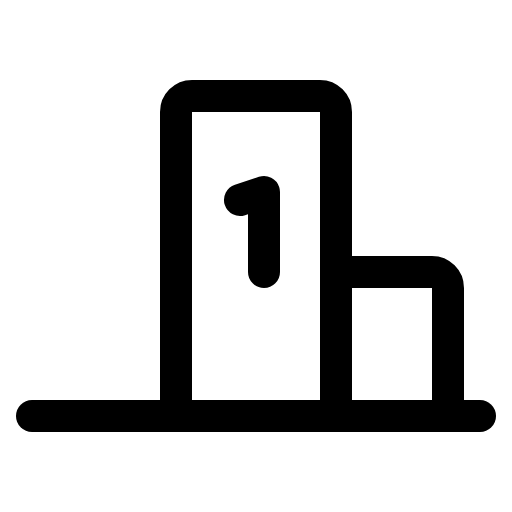
t = 0.00 s
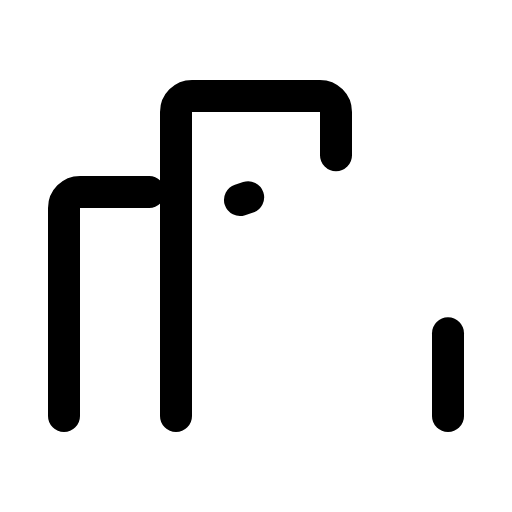
t = 1.20 s
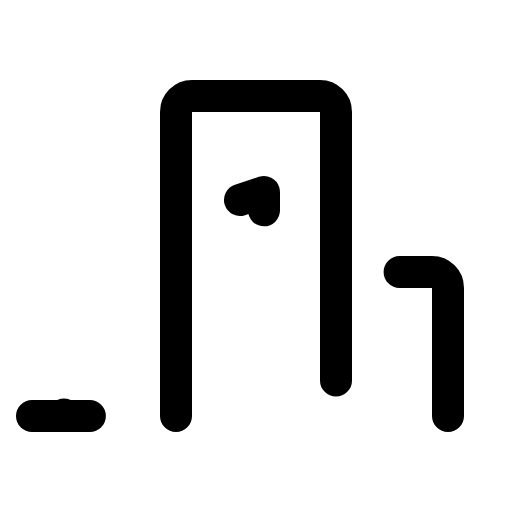
t = 1.58 s
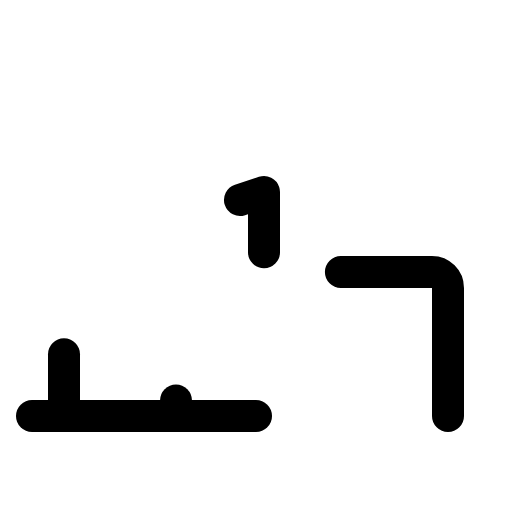
t = 1.95 s
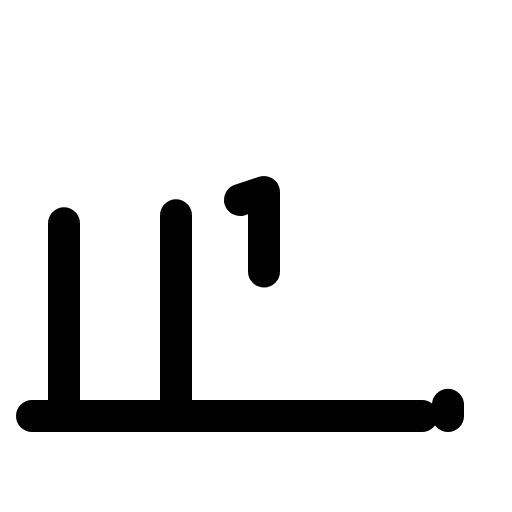
t = 2.33 s

The animated SVG that drew these frames (rendered in a browser with its animation timeline set to each time). Animation: 1 CSS @keyframes rule; one cycle of 2.70 s, repeats indefinitely.

<svg xmlns="http://www.w3.org/2000/svg" viewBox="0 0 256 256">
  <style>
    .draw-line {
      stroke-dasharray: 1;
      stroke-dashoffset: 0;
    }
    svg:hover .draw-line {
      animation: phosphor-draw-in 1.5s ease-in-out infinite;
    }
    @keyframes phosphor-draw-in {
      0%   { stroke-dashoffset: 1; }
      100% { stroke-dashoffset: 0; }
    }
  </style><rect width="256" height="256" fill="none"/><path d="M32,208V104a8,8,0,0,1,8-8H88" fill="none" stroke="currentColor" stroke-linecap="round" stroke-linejoin="round" stroke-width="16" class="draw-line" pathLength="1" style="animation-delay: 0s"/><path d="M88,208V56a8,8,0,0,1,8-8h64a8,8,0,0,1,8,8V208" fill="none" stroke="currentColor" stroke-linecap="round" stroke-linejoin="round" stroke-width="16" class="draw-line" pathLength="1" style="animation-delay: 0.3s"/><path d="M224,208V144a8,8,0,0,0-8-8H168" fill="none" stroke="currentColor" stroke-linecap="round" stroke-linejoin="round" stroke-width="16" class="draw-line" pathLength="1" style="animation-delay: 0.6s"/><polyline points="120 100 132 96 132 136" fill="none" stroke="currentColor" stroke-linecap="round" stroke-linejoin="round" stroke-width="16" class="draw-line" pathLength="1" style="animation-delay: 0.9s"/><line x1="16" y1="208" x2="240" y2="208" fill="none" stroke="currentColor" stroke-linecap="round" stroke-linejoin="round" stroke-width="16" class="draw-line" pathLength="1" style="animation-delay: 1.2s"/></svg>
